Dataset: DATA (GitHub, Pepefv97/DATA_BALONES). Classes: balones, no balones.

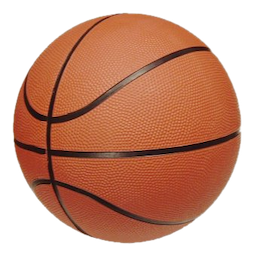
Label: balones

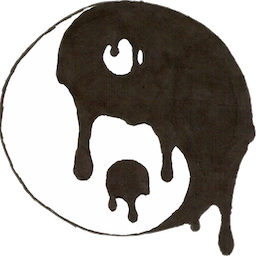
Label: no balones

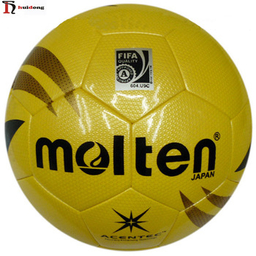
Label: balones

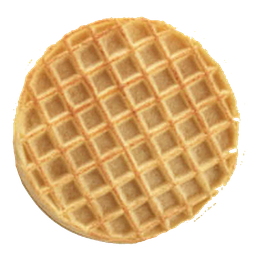
Label: no balones
